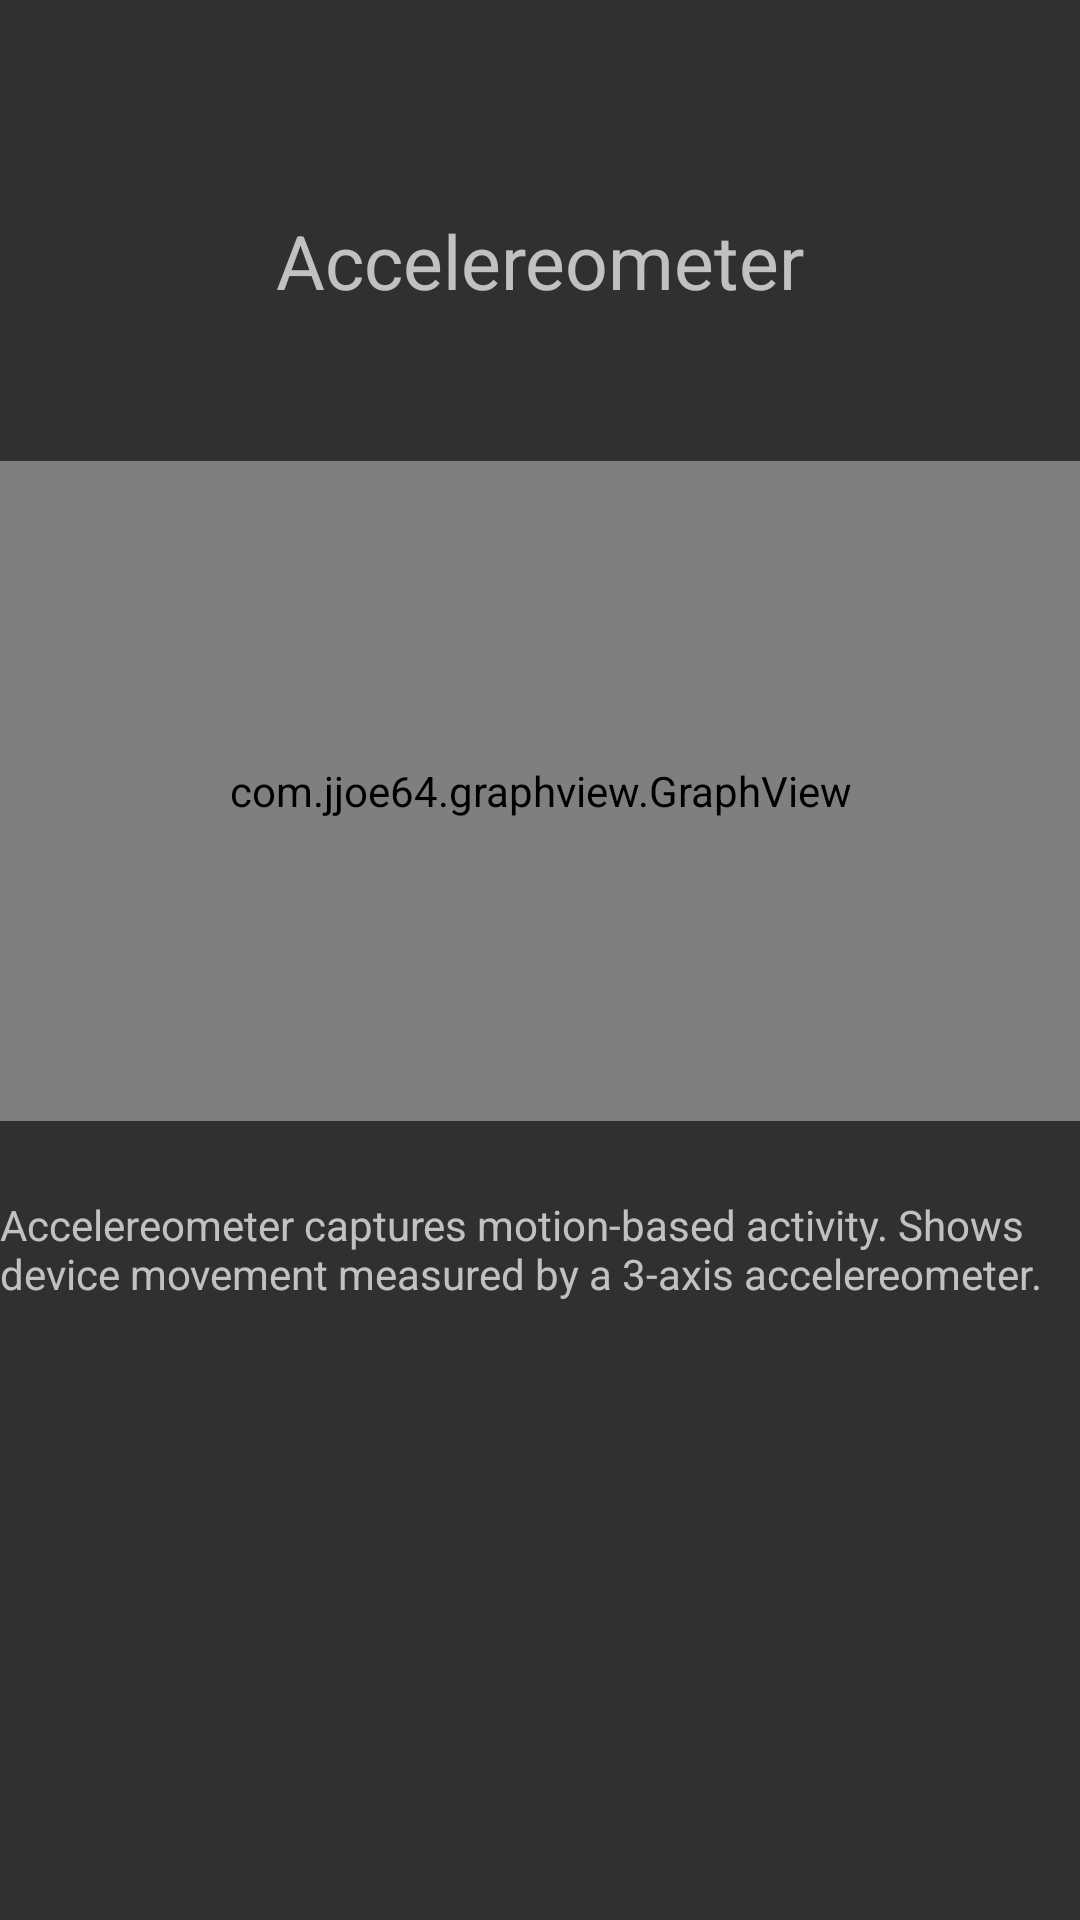

Reconstruct the res/layout file that produces this screen, plus the resources it refers to.
<!-- AndroidManifest.xml: application theme Theme.AppCompat -->
<!-- res/layout/fragment_accel.xml -->
<FrameLayout xmlns:android="http://schemas.android.com/apk/res/android"
    xmlns:tools="http://schemas.android.com/tools"
    android:layout_width="match_parent"
    android:layout_height="match_parent"
    tools:context="com.example.android.teacher.Sensors.RealtimeFragments.AccelFragment">

    <RelativeLayout
        android:id="@+id/accLayout"
        android:layout_width="match_parent"
        android:layout_height="match_parent"
        android:paddingTop="70dp"
        android:paddingBottom="40dp">

        <TextView
            android:id="@+id/acc_title"
            android:layout_width="match_parent"
            android:layout_height="wrap_content"
            android:text="Accelereometer"
            android:textSize="25dp"
            android:gravity="center"
            android:layout_marginBottom="50dp"/>


        <com.jjoe64.graphview.GraphView
            android:layout_width="match_parent"
            android:layout_height="220dip"
            android:id="@+id/graphforacc"
            android:layout_below="@id/acc_title"/>

        
            
            
            
            
            
            
            

            
                
                
                
                

            
                
                
                
                
                

            
                
                
                
                

            
                
                
                
                
                

            
                
                
                
                

            
                
                
                
                
                

        

        <TextView
            android:paddingTop="5dp"
            android:layout_width="wrap_content"
            android:layout_height="wrap_content"
            android:layout_below="@id/graphforacc"
            android:layout_marginTop="20dp"
            android:text="Accelereometer captures motion-based activity. Shows device movement measured by a 3-axis accelereometer." />

    </RelativeLayout>

</FrameLayout>
<!-- resources referenced by this layout -->
<resources>

</resources>
